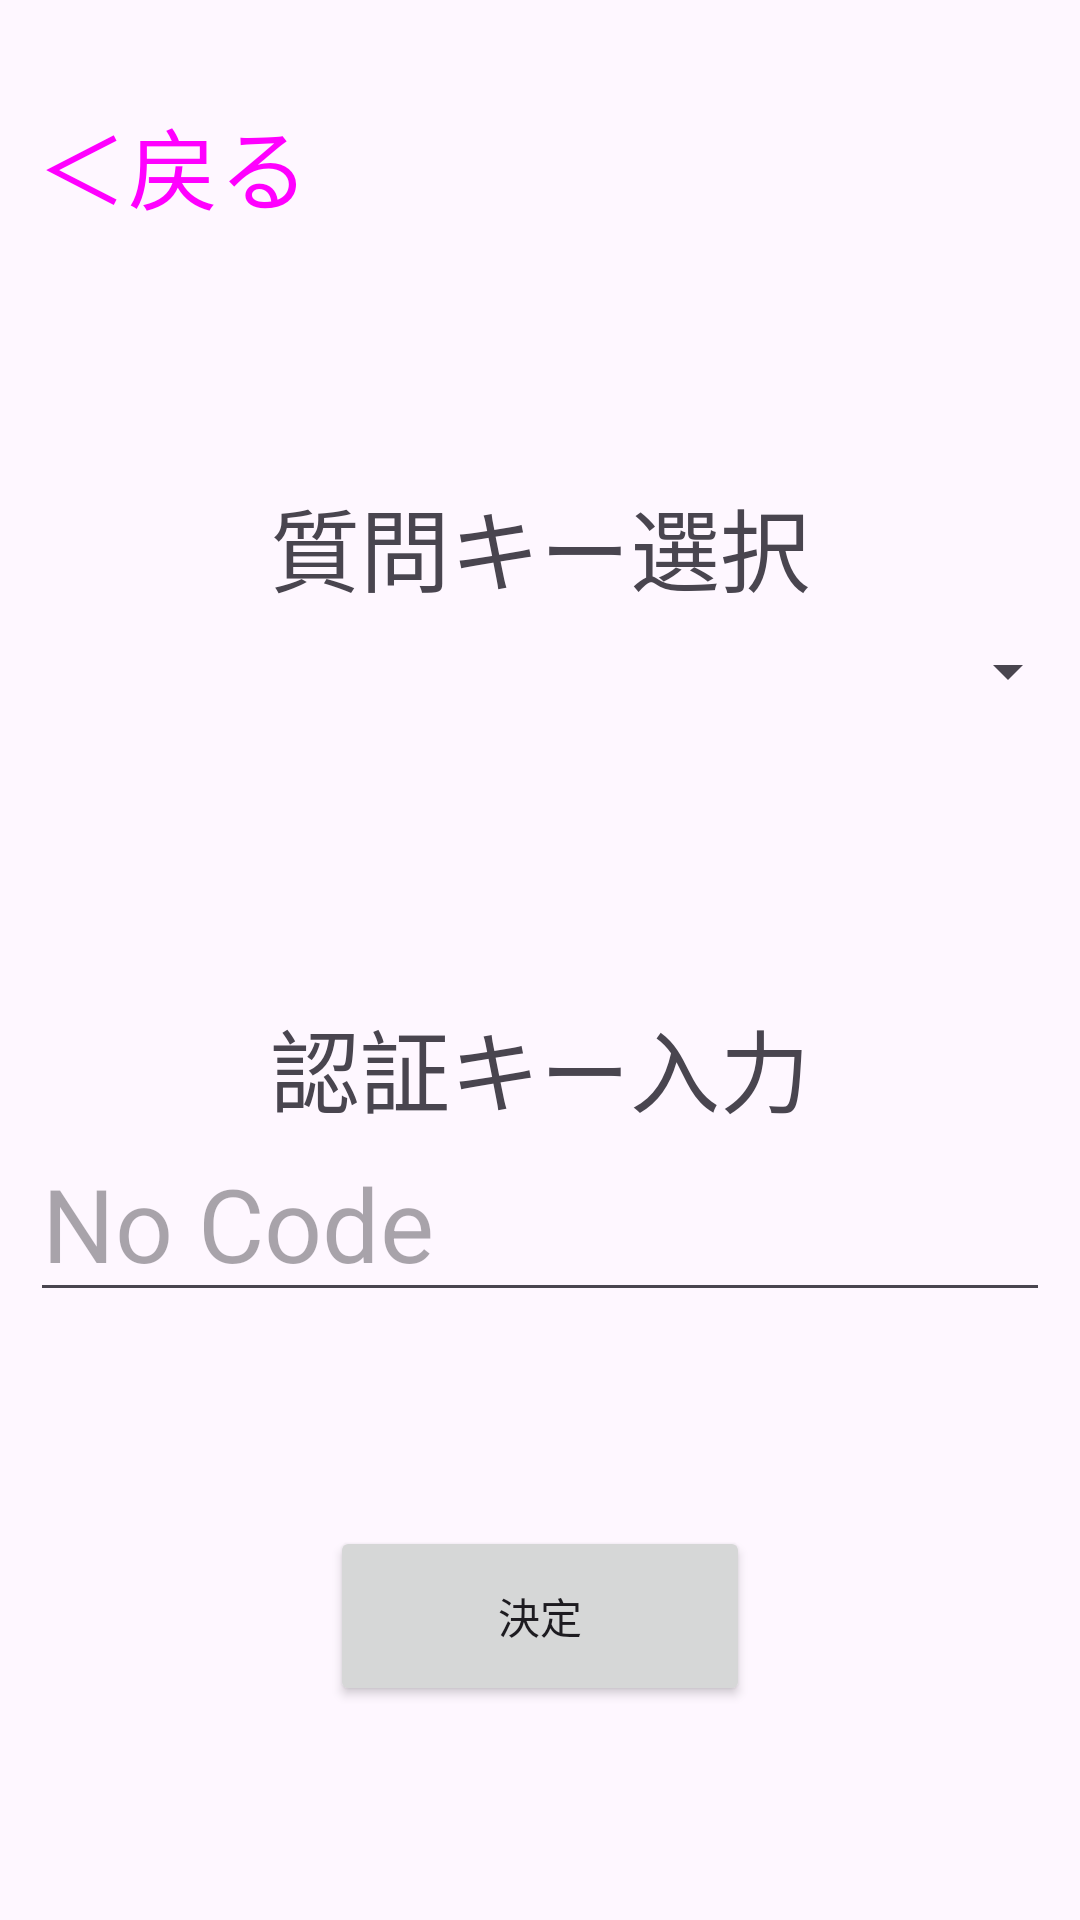

Android layout source for this screen:
<!-- AndroidManifest.xml: application theme Theme.ClipmemoApp -->
<!-- res/layout/activity_code_import.xml -->
<?xml version="1.0" encoding="utf-8"?>
<androidx.constraintlayout.widget.ConstraintLayout xmlns:android="http://schemas.android.com/apk/res/android"
    xmlns:app="http://schemas.android.com/apk/res-auto"
    xmlns:tools="http://schemas.android.com/tools"
    android:id="@+id/main"
    android:layout_width="match_parent"
    android:layout_height="match_parent"
    tools:context=".CodeSetting">

    <Button
        android:id="@+id/returnButton"
        style="@style/Widget.Material3.Button.TextButton"
        android:layout_width="wrap_content"
        android:layout_height="70dp"
        android:layout_gravity="left"
        android:layout_marginTop="20dp"
        android:text="＜戻る"
        android:textSize="30dp"
        app:layout_constraintStart_toStartOf="parent"
        app:layout_constraintTop_toTopOf="parent" />

    <TextView
        android:id="@+id/new_pass_message"
        android:layout_width="0dp"
        android:layout_height="wrap_content"
        android:layout_marginTop="70dp"
        android:gravity="center"
        android:text="質問キー選択"
        android:textSize="30dp"
        app:layout_constraintEnd_toEndOf="parent"
        app:layout_constraintHorizontal_bias="0.0"
        app:layout_constraintStart_toStartOf="parent"
        app:layout_constraintTop_toBottomOf="@+id/returnButton" />

    <Spinner
        android:id="@+id/questionList"
        android:layout_width="0dp"
        android:layout_height="40dp"
        app:layout_constraintEnd_toEndOf="parent"
        app:layout_constraintStart_toStartOf="parent"
        app:layout_constraintTop_toBottomOf="@+id/new_pass_message" />

    <TextView
        android:id="@+id/import_code_message"
        android:layout_width="0dp"
        android:layout_height="wrap_content"
        android:layout_marginTop="90dp"
        android:gravity="center"
        android:text="認証キー入力"
        android:textSize="30dp"
        app:layout_constraintEnd_toEndOf="parent"
        app:layout_constraintHorizontal_bias="0.0"
        app:layout_constraintStart_toStartOf="parent"
        app:layout_constraintTop_toBottomOf="@+id/questionList" />

    <EditText
        android:id="@+id/import_code"
        android:layout_width="match_parent"
        android:layout_height="60dp"
        android:layout_marginStart="10dp"
        android:layout_marginEnd="10dp"
        android:ems="10"
        android:gravity="center|left"
        android:hint="No Code"
        android:inputType="text"
        android:textSize="34sp"
        app:layout_constraintEnd_toEndOf="parent"
        app:layout_constraintHorizontal_bias="1.0"
        app:layout_constraintStart_toStartOf="parent"
        app:layout_constraintTop_toBottomOf="@+id/import_code_message" />

    <TextView
        android:id="@+id/code_miss_message"
        android:layout_width="0dp"
        android:layout_height="wrap_content"
        android:gravity="center"
        android:text=""
        android:textSize="15dp"
        app:layout_constraintEnd_toEndOf="parent"
        app:layout_constraintHorizontal_bias="0.0"
        app:layout_constraintStart_toStartOf="parent"
        app:layout_constraintTop_toBottomOf="@+id/import_code" />

    <Button
        android:id="@+id/checkButton"
        android:layout_width="140dp"
        android:layout_height="60dp"
        android:text="決定"
        app:layout_constraintBottom_toBottomOf="parent"
        app:layout_constraintEnd_toEndOf="parent"
        app:layout_constraintStart_toStartOf="parent"
        app:layout_constraintTop_toBottomOf="@+id/import_code" />

</androidx.constraintlayout.widget.ConstraintLayout>
<!-- resources referenced by this layout -->
<resources>
  <style name="Theme.ClipmemoApp" parent="Base.Theme.ClipmemoApp" />
  <style name="Base.Theme.ClipmemoApp" parent="Theme.Material3.DayNight.NoActionBar">
          
          
      </style>
</resources>
